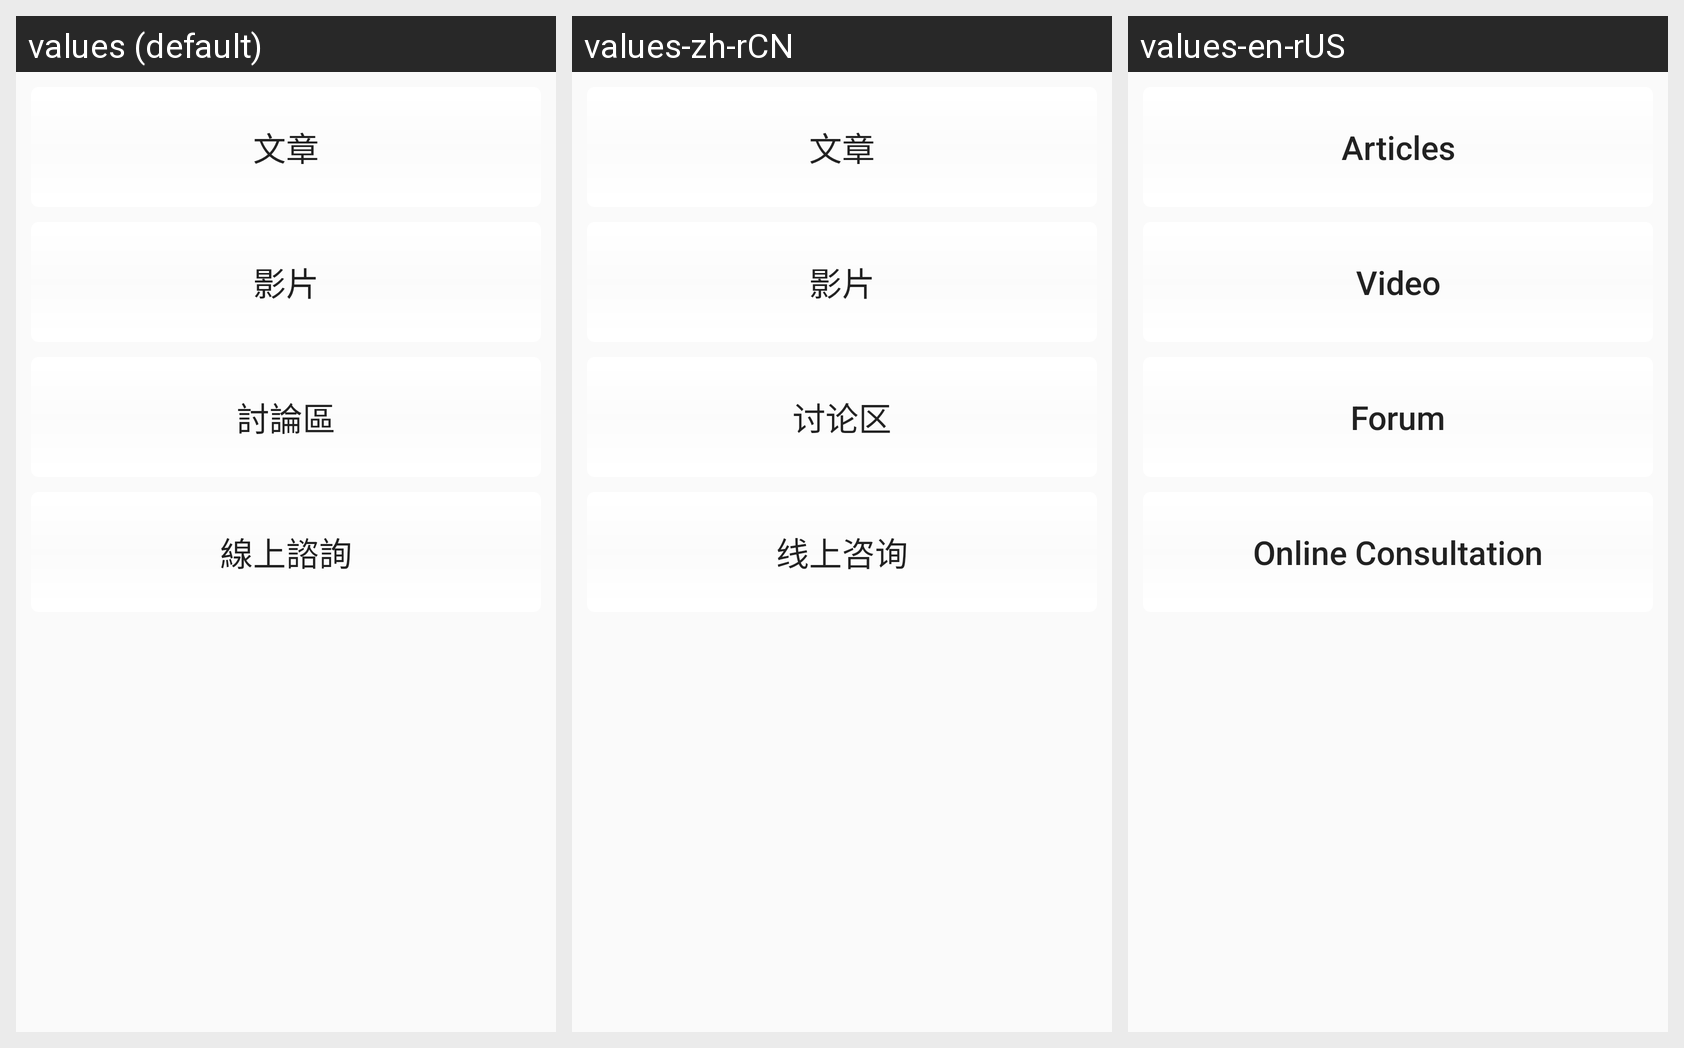

Locale-by-locale string values for the Android screen shown in this grid:
Android screen res/layout/fragment_education.xml rendered under 3 locales, left to right: values (default), values-zh-rCN, values-en-rUS. Device: Nexus 5 (rendered at 1080×1920; each locale shown at half size, 540×960, under a caption strip naming it); theme AppTheme.
Strings drawn on this screen, with the default value and each locale's value (text and hints the layout hard-codes, and strings that could not be matched under every locale, appear in the picture but are not listed):

article
  values: 文章
  values-zh-rCN: 文章
  values-en-rUS: Articles

video
  values: 影片
  values-zh-rCN: 影片
  values-en-rUS: Video

discuss
  values: 討論區
  values-zh-rCN: 讨论区
  values-en-rUS: Forum

onlinecall
  values: 線上諮詢
  values-zh-rCN: 线上咨询
  values-en-rUS: Online Consultation
